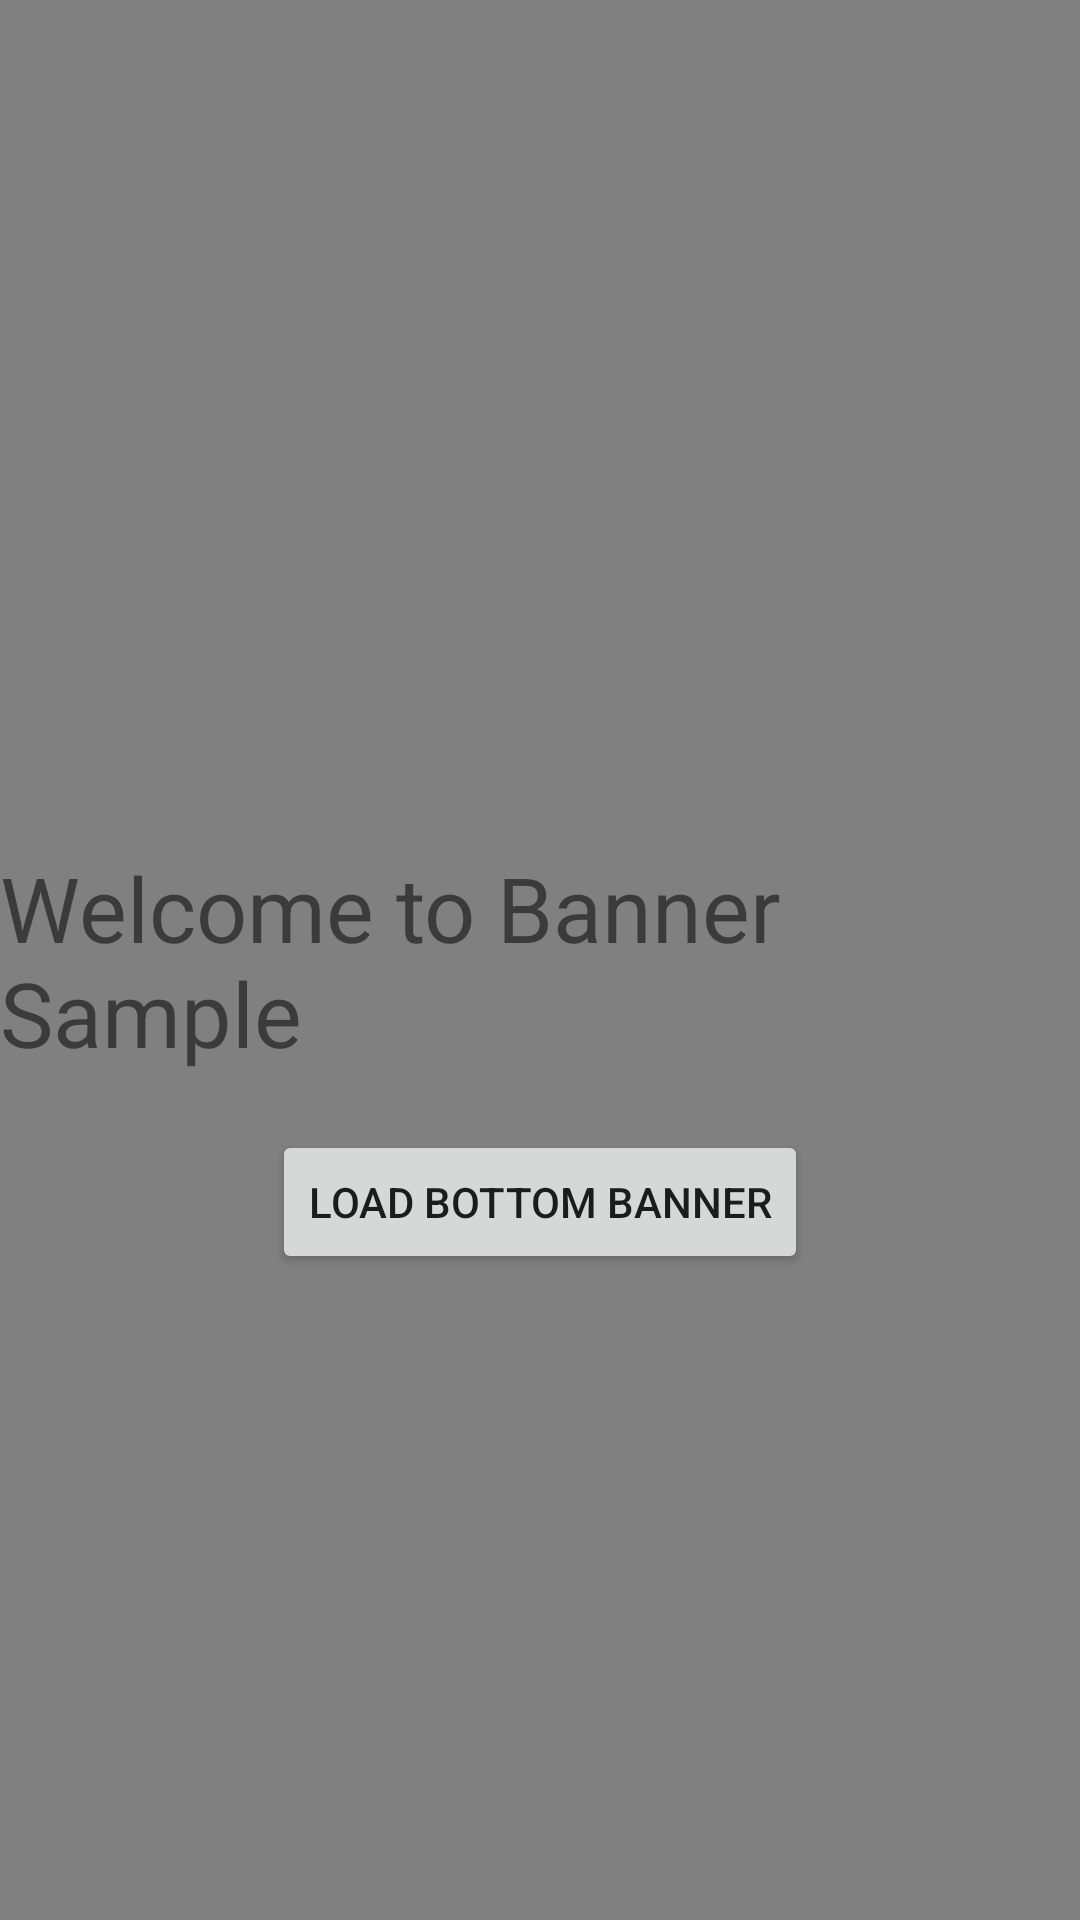

Write the Android layout XML for this screen, with the resource values it uses.
<!-- AndroidManifest.xml: application theme AppTheme -->
<!-- res/layout/activity_banner.xml -->
<RelativeLayout xmlns:android="http://schemas.android.com/apk/res/android"
    xmlns:tools="http://schemas.android.com/tools"
    android:layout_width="match_parent"
    android:layout_height="match_parent"
    android:background="#808080"
    tools:context="com.gmobi.go2reach.sample.BannerActivity" >

    <FrameLayout
        android:id="@+id/topbanner"
        android:layout_width="wrap_content"
        android:layout_height="50dp"
        android:layout_alignParentLeft="true"
        android:layout_alignParentRight="true"
        android:layout_alignParentTop="true" >

    </FrameLayout>

    <FrameLayout
        android:id="@+id/bottombanner"
        android:layout_width="wrap_content"
        android:layout_height="wrap_content"
        android:layout_alignParentLeft="true"
        android:layout_alignParentRight="true"
        android:layout_alignParentBottom="true" >
    </FrameLayout>

    <TextView
        android:id="@+id/welcome"
        android:layout_width="wrap_content"
        android:layout_height="wrap_content"
        android:layout_centerInParent="true"
        android:text="Welcome to Banner Sample"
        android:textSize="30sp" />

    <Button
        android:id="@+id/loadBottomBanner"
        android:layout_width="wrap_content"
        android:layout_height="wrap_content"
        android:layout_below="@+id/welcome"
        android:layout_centerHorizontal="true"
        android:layout_marginTop="19dp"
        android:text="Load Bottom Banner" />

</RelativeLayout>
<!-- resources referenced by this layout -->
<resources>

</resources>
